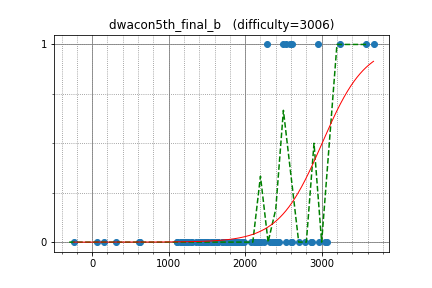

Values plotted in this chart, from the file beside it:
semiexp, 3575.989028, 1
yutaka1999, 3679, 1
maroonrk, 3040, 0
ats5515, 2615, 1
asi1024, 2948, 1
sugim48, 3239, 1
drafear, 2489, 1
ei13333, 2286, 1
riantkb, 2530, 1
ryoissy, 2407, 0
ixmel_rd, 2444, 0
fooractal, 1906, 0
kort0n, 2148, 0
kazuma, 2396, 0
uwi, 2859, 0
reew2n, 2407, 0
nakano, 2149, 0
leign, 2429, 0
TAB, 1816, 0
IH19980412, 2960, 0
WA_TLE, 3072, 0
gazelle, 2321, 0
chocorusk, 2075, 0
dnk, 2606, 0
wafrelka, 2532, 0
wo01, 2870, 0
beet, 2581, 1
olphe, 2365, 0
math, 2702, 0
yamunaku, 1869, 0
xuzijian629, 1648, 0
ichyo, 2240, 0
heno239, 2156, 0
mdj982, 1979, 0
kosakkun, 1848, 0
autumn_eel, 1895, 0
noshi91, 2400, 0
Hec, 2363, 0
nebukuro09, 2184, 0
yoshnary, 1586, 0
nadare881, 1550, 0
risujiroh, 2130, 0
jell, 1824, 0
birdway, 1628, 0
UminchuR, 1832, 0
yayoi, 1476, 0
rickytheta, 2779, 0
polyomino, 1962, 0
tkzw_21, 1634, 0
ishikado, 1709, 0
koikotya, 1752, 0
claw88, 1797, 0
ttttan, 1294, 0
pikari0904, 1391, 0
hide1214, 1573, 0
kozima, 1859, 0
fine, 1925, 0
espressivosubito, 1630, 0
startcpp, 2166, 0
mtsd, 2205, 0
leaf1415, 2116, 0
... 35 more rows
